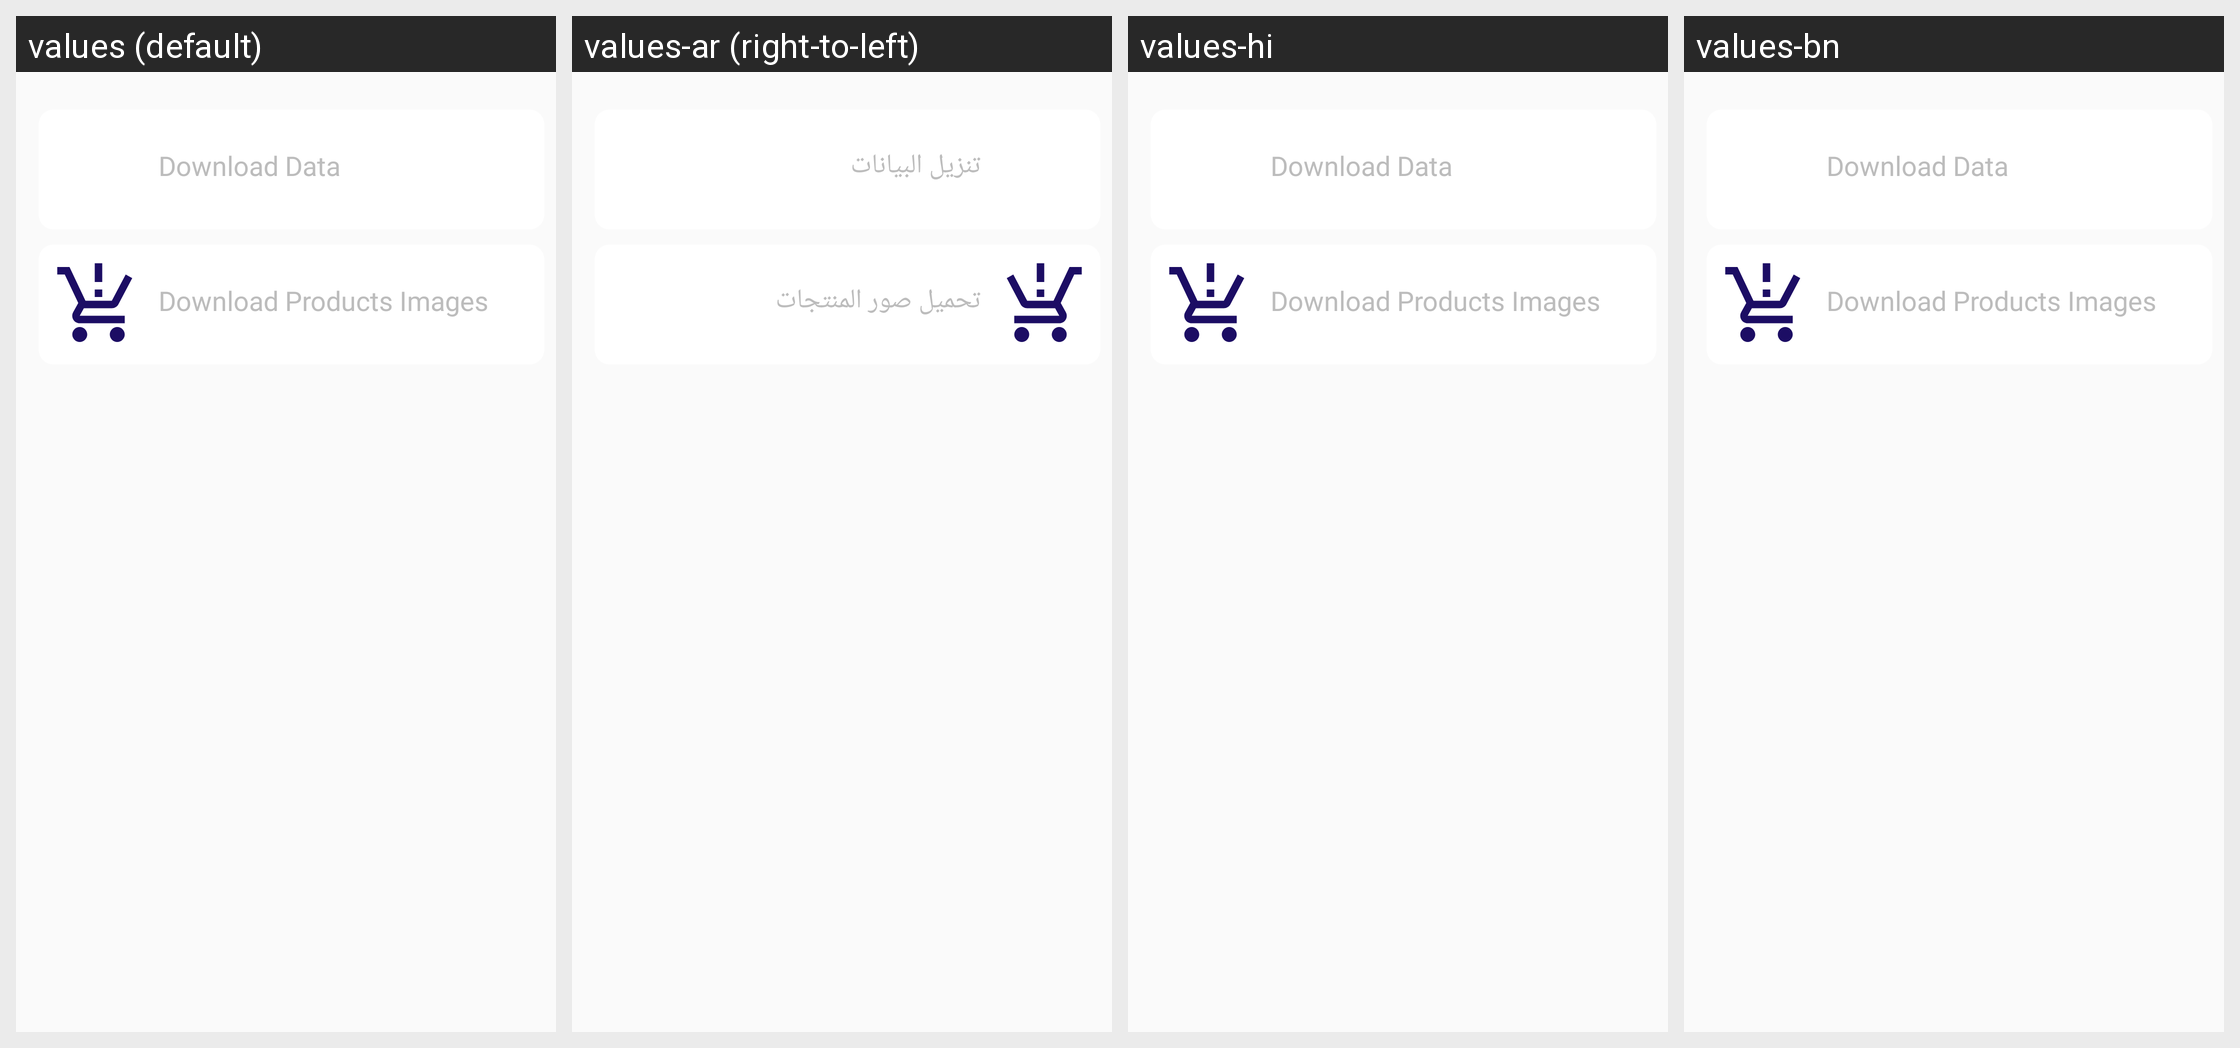

Strings drawn on this Android screen and how each of the app's shown locales translates them:
Android screen res/layout/activity_database_backup.xml rendered under 4 locales, left to right: values (default), values-ar (right-to-left), values-hi, values-bn. Device: Nexus 5 (rendered at 1080×1920; each locale shown at half size, 540×960, under a caption strip naming it); theme AppTheme.
Other locales in the repository, not shown: values-es, values-fr.
Strings drawn on this screen, with the default value and each locale's value (text and hints the layout hard-codes, and strings that could not be matched under every locale, appear in the picture but are not listed):

download_data
  values: Download Data
  values-ar: تنزيل البيانات
  values-hi: Download Data  [not translated; the default value is used]
  values-bn: Download Data  [not translated; the default value is used]

download_product_images
  values: Download Products Images
  values-ar: تحميل صور المنتجات
  values-hi: Download Products Images  [not translated; the default value is used]
  values-bn: Download Products Images  [not translated; the default value is used]
